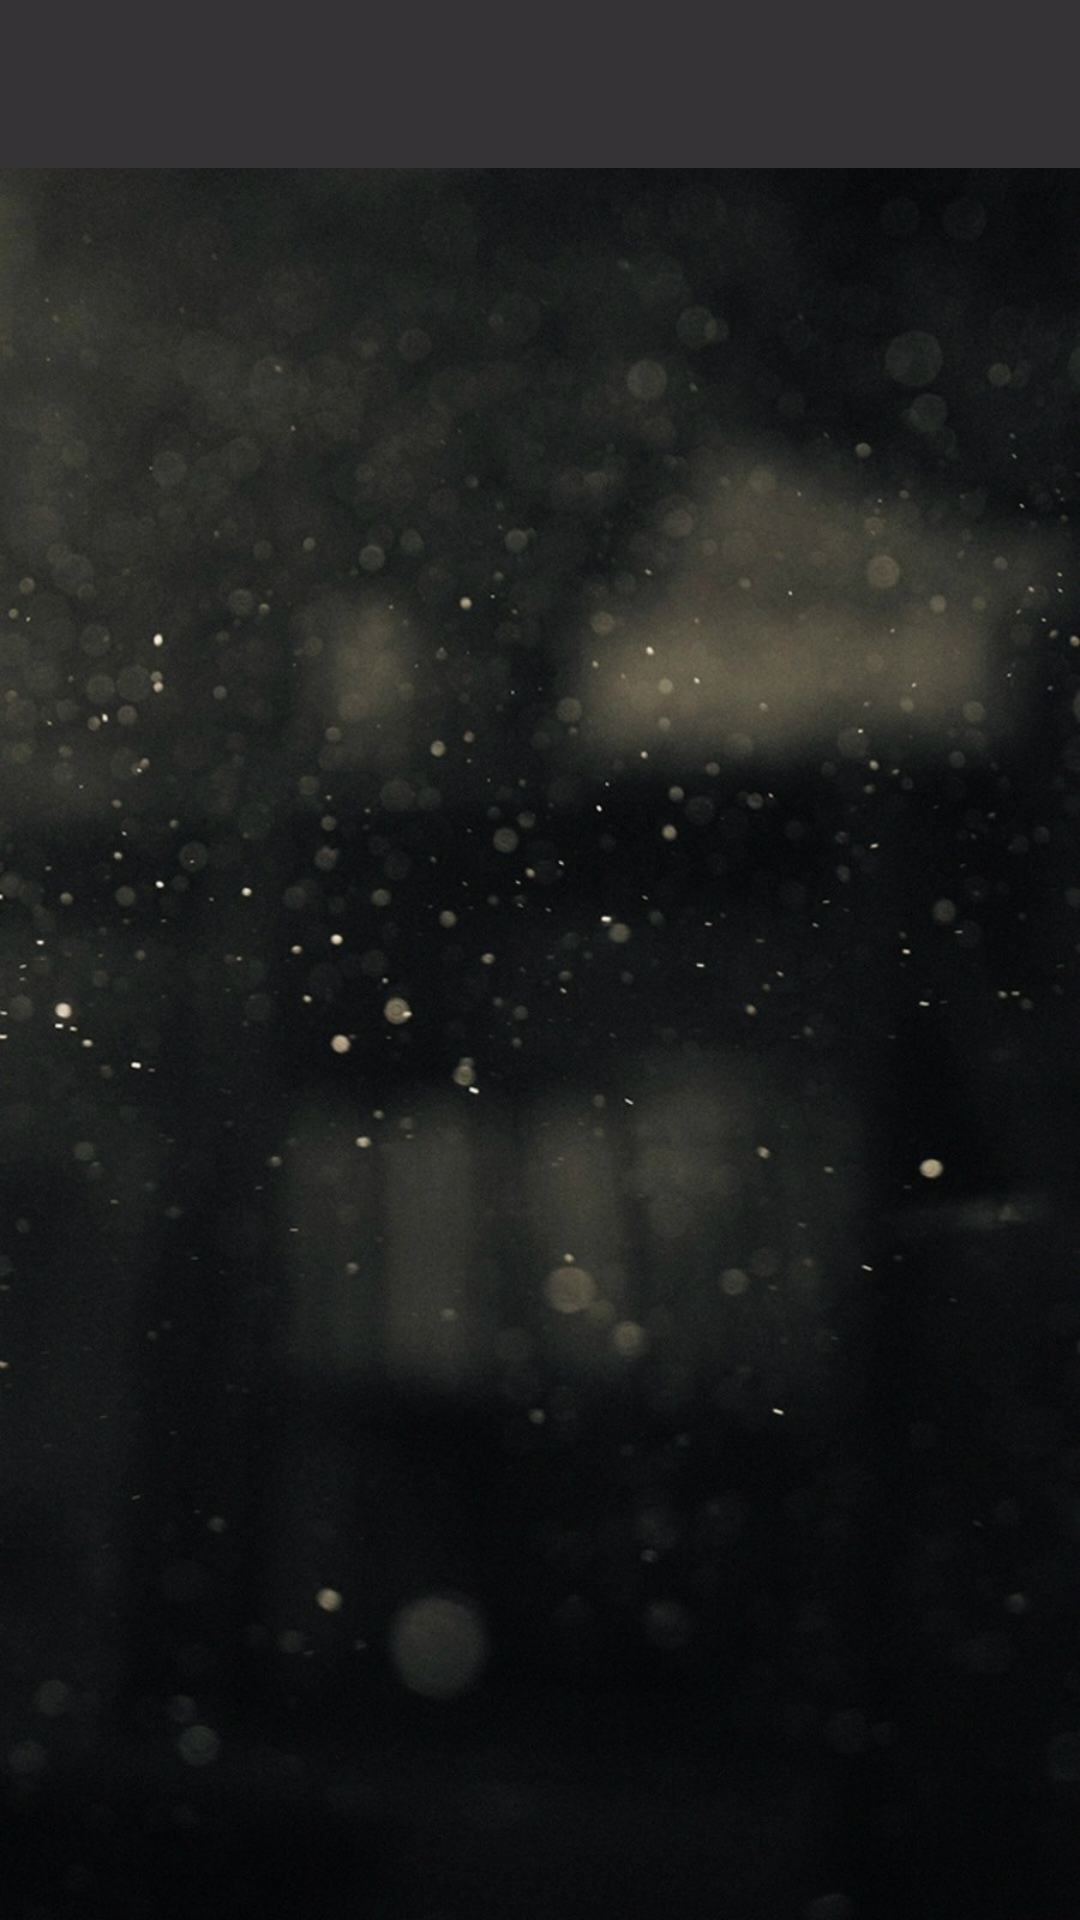

The Android layout XML behind this screen, and the referenced resources:
<!-- AndroidManifest.xml: application theme Theme.AppCompat.Light.NoActionBar -->
<!-- res/layout/activity_home.xml -->
<?xml version="1.0" encoding="utf-8"?>
<android.support.v4.widget.DrawerLayout
    xmlns:android="http://schemas.android.com/apk/res/android"
    xmlns:app="http://schemas.android.com/apk/res-auto"
    xmlns:tools="http://schemas.android.com/tools"
    android:id="@+id/drawer_layout"
    android:layout_width="match_parent"
    android:layout_height="match_parent"
    android:fitsSystemWindows="true"
    android:background="@drawable/third"
    tools:openDrawer="start">

    <LinearLayout
        android:layout_width="match_parent"
        android:layout_height="match_parent"
        android:background="@drawable/third"
        android:orientation="vertical"

        app:layout_constraintBottom_toBottomOf="parent"
        app:layout_constraintTop_toTopOf="parent"
        tools:layout_editor_absoluteX="8dp">

        <android.support.v7.widget.Toolbar
            android:id="@+id/homeactivitytoolbar"
            android:layout_width="match_parent"
            android:background="@color/bgcolor"
            android:minHeight="?attr/actionBarSize"
            android:titleTextColor="@color/fontcolor"
            app:theme="@style/ToolBarStyle"
            android:layout_height="?attr/actionBarSize"
            android:theme="@style/ThemeOverlay.AppCompat.ActionBar"/>

        <FrameLayout
            android:id="@+id/homeframe"
            android:layout_width="match_parent"
            android:layout_height="wrap_content"
            android:layout_gravity="right"
            android:layout_weight ="1"/>
    </LinearLayout>
    <android.support.design.widget.NavigationView
        android:id="@+id/nav_view"
        android:layout_width ="wrap_content"
        android:layout_height ="match_parent"
        android:layout_gravity ="start"
        android:fitsSystemWindows ="true"
        app:theme="@style/NavigationViewStyle"
        app:itemTextColor="@color/fontcolor"
        app:itemIconTint="@color/fontcolor"
        android:background="@drawable/third"
        app:headerLayout ="@layout/nav_header_home"
        app:menu="@menu/activity_home_drawer"/>

</android.support.v4.widget.DrawerLayout>
<!-- res/layout/nav_header_home.xml (included above) -->
<?xml version="1.0" encoding="utf-8"?>
<LinearLayout xmlns:android="http://schemas.android.com/apk/res/android"
    android:layout_width="match_parent"
    android:layout_height="wrap_content"
    android:layout_marginTop="1dp"
    android:orientation="vertical">

    <ImageView
        android:id="@+id/navheaderimage"
        android:layout_marginTop="30dp"
        android:layout_width="match_parent"
        android:layout_height="wrap_content"
        android:src="@drawable/frog"/>

    <TextView
        android:id="@+id/navheadertext1"
        android:layout_width="wrap_content"
        android:layout_height="wrap_content"
        android:text="What's Plan "
        android:gravity="center"
        android:textColor="@color/fontcolor"
        android:textSize="21dp"
        android:textStyle="bold"
        android:padding="15dp"/>
    <TextView
        android:id="@+id/navheadertext2"
        android:layout_width="wrap_content"
        android:layout_height="wrap_content"
        android:text="What's Plan "
        android:gravity="center"
        android:textColor="@color/fontcolor"
        android:textSize="18dp"
        android:padding="5dp"/>
    <TextView
        android:id="@+id/navheadertext3"
        android:layout_width="wrap_content"
        android:layout_height="wrap_content"
        android:text="What's Plan "
        android:gravity="center"
        android:textColor="@color/fontcolor"
        android:textSize="18dp"
        android:padding="5dp"/>



</LinearLayout>
<!-- resources referenced by this layout -->
<resources>
  <color name="bgcolor">#363336</color>
  <color name="fontcolor">#a4c639</color>
  <!-- drawable frog: jpeg bitmap (drawable, 7484 bytes) -->
  <!-- drawable third: jpeg bitmap (drawable, 209588 bytes) -->
  <style name="NavigationViewStyle">
          <item name="android:textSize">20dp</item> 
             </style>
  <style name="ToolBarStyle" parent="Theme.AppCompat">
          <item name="android:textColorPrimary">@color/fontcolor</item>
          <item name="android:textColorSecondary">@color/fontcolor</item>
          <item name="actionMenuTextColor">@color/fontcolor</item>
  
      </style>
</resources>
